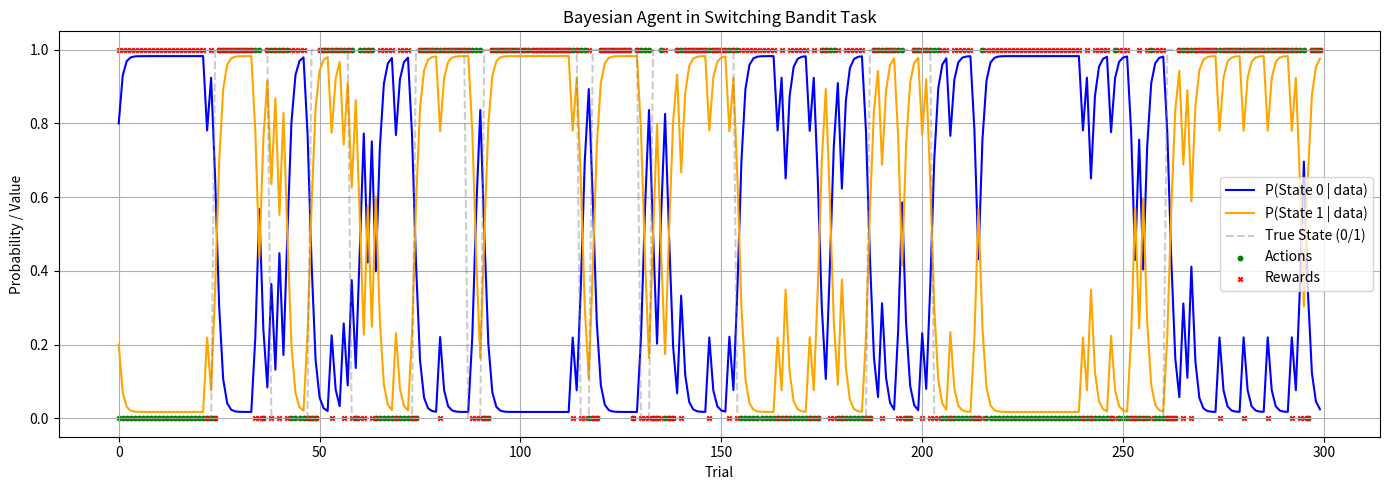

The matplotlib source for this figure:
# -*- coding: utf-8 -*-
"""
Created on Mon Apr 14 10:34:01 2025

[redacted]
"""

import numpy as np
import matplotlib.pyplot as plt

# ========== ENVIRONMENT: Switching 2-Armed Bandit ==========
class BanditEnvironment:
    def __init__(self, reward_probs=[[0.8, 0.2], [0.2, 0.8]], switch_prob=0.05):
        self.reward_probs = np.array(reward_probs)
        self.switch_prob = switch_prob
        self.state = 0  # 0: left is better, 1: right is better

    def step(self, action):
        # Randomly switch the hidden state
        if np.random.rand() < self.switch_prob:
            self.state = 1 - self.state
        reward = np.random.rand() < self.reward_probs[self.state, action]
        return reward, self.state

# ========== BAYESIAN AGENT ==========
class BayesianAgent:
    def __init__(self, prior=[0.5, 0.5], transition_prob=0.05, reward_probs=[[0.8, 0.2], [0.2, 0.8]]):
        self.belief = np.array(prior)
        self.transition_matrix = np.array([
            [1 - transition_prob, transition_prob],
            [transition_prob, 1 - transition_prob]
        ])
        self.reward_probs = np.array(reward_probs)

    def update(self, action, reward):
        # Prior belief update via transition matrix
        prior = self.transition_matrix.T @ self.belief

        # Likelihood of observed reward
        likelihood = np.array([
            self.reward_probs[0, action] if reward else 1 - self.reward_probs[0, action],
            self.reward_probs[1, action] if reward else 1 - self.reward_probs[1, action]
        ])

        # Bayesian update
        unnormalized_posterior = likelihood * prior
        self.belief = unnormalized_posterior / np.sum(unnormalized_posterior)

    def choose_action(self, beta=5):
        # Softmax over belief
        probs = np.exp(beta * self.belief) / np.sum(np.exp(beta * self.belief))
        return np.random.choice([0, 1], p=probs)

# ========== SIMULATION ==========
def run_simulation(num_trials=300, switch_prob=0.05):
    env = BanditEnvironment(switch_prob=switch_prob)
    agent = BayesianAgent(transition_prob=switch_prob)

    beliefs = []
    actions = []
    rewards = []
    states = []

    for t in range(num_trials):
        action = agent.choose_action()
        reward, true_state = env.step(action)

        agent.update(action, reward)

        beliefs.append(agent.belief.copy())
        actions.append(action)
        rewards.append(reward)
        states.append(true_state)

    return np.array(beliefs), np.array(actions), np.array(rewards), np.array(states)

# ========== PLOTTING ==========
def plot_results(beliefs, actions, rewards, states):
    plt.figure(figsize=(14, 5))

    plt.plot(beliefs[:, 0], label='P(State 0 | data)', color='blue')
    plt.plot(beliefs[:, 1], label='P(State 1 | data)', color='orange')
    plt.plot(states, '--', color='gray', alpha=0.4, label='True State (0/1)')

    plt.scatter(np.arange(len(actions)), actions, marker='o', color='green', s=10, label='Actions')
    plt.scatter(np.arange(len(rewards)), rewards, marker='x', color='red', s=10, label='Rewards')

    plt.xlabel('Trial')
    plt.ylabel('Probability / Value')
    plt.title('Bayesian Agent in Switching Bandit Task')
    plt.legend()
    plt.grid(True)
    plt.tight_layout()
    plt.show()

# ========== RUN ==========
beliefs, actions, rewards, states = run_simulation()
plot_results(beliefs, actions, rewards, states)
